Run: headless pygame with SDL's dummy video driver; simulated clock (each Clock.tick advances the game by its frame time, no real sleeping); random seed 0; keys injected as events and as key.get_pressed() state; no mouse input.
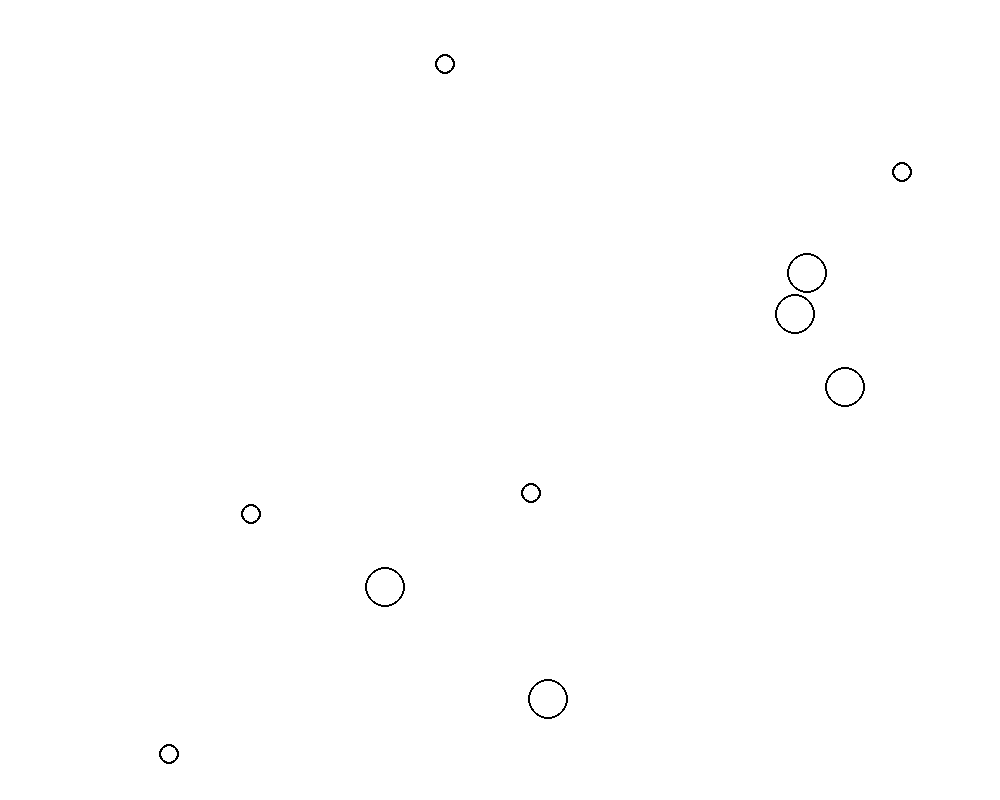
Frame 1 of 4 · flips 1–60 · no input
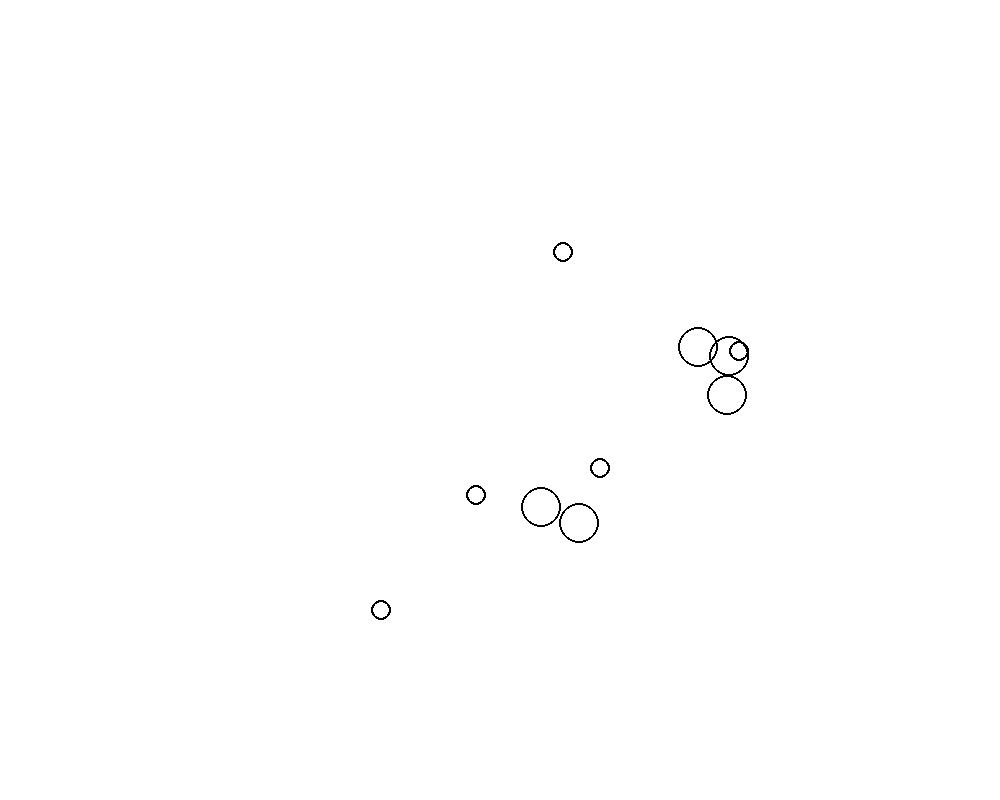
Frame 2 of 4 · flips 61–180 · tapped SPACE, RETURN · held RIGHT (→), D
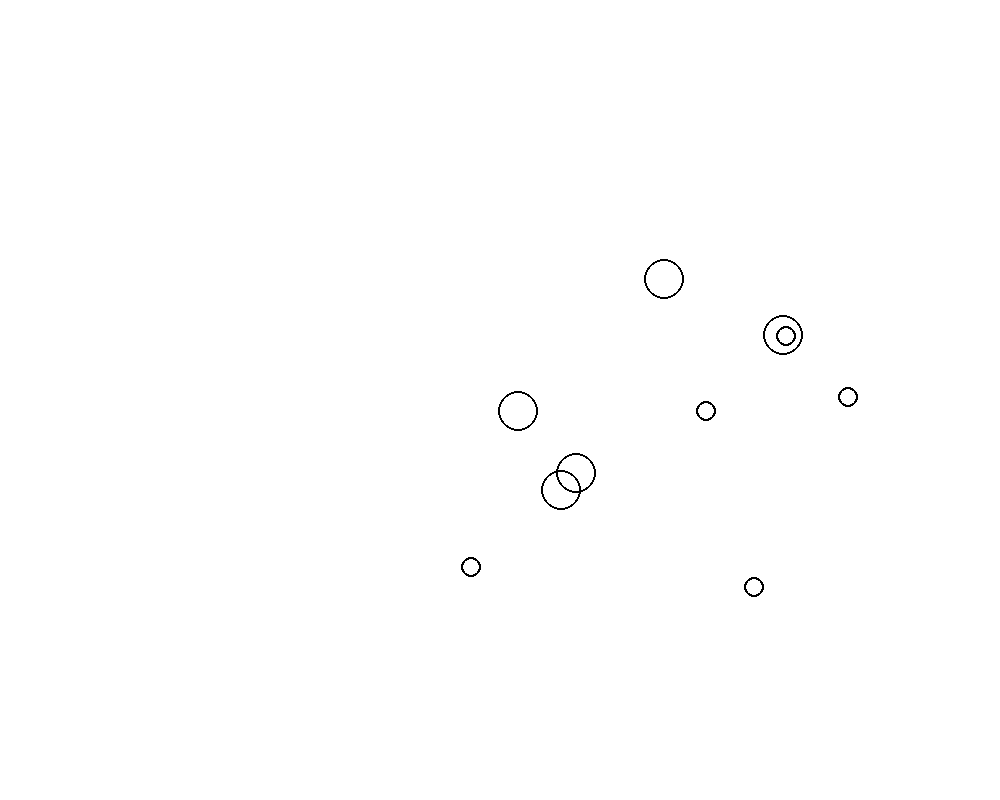
Frame 3 of 4 · flips 181–300 · held DOWN (↓), S
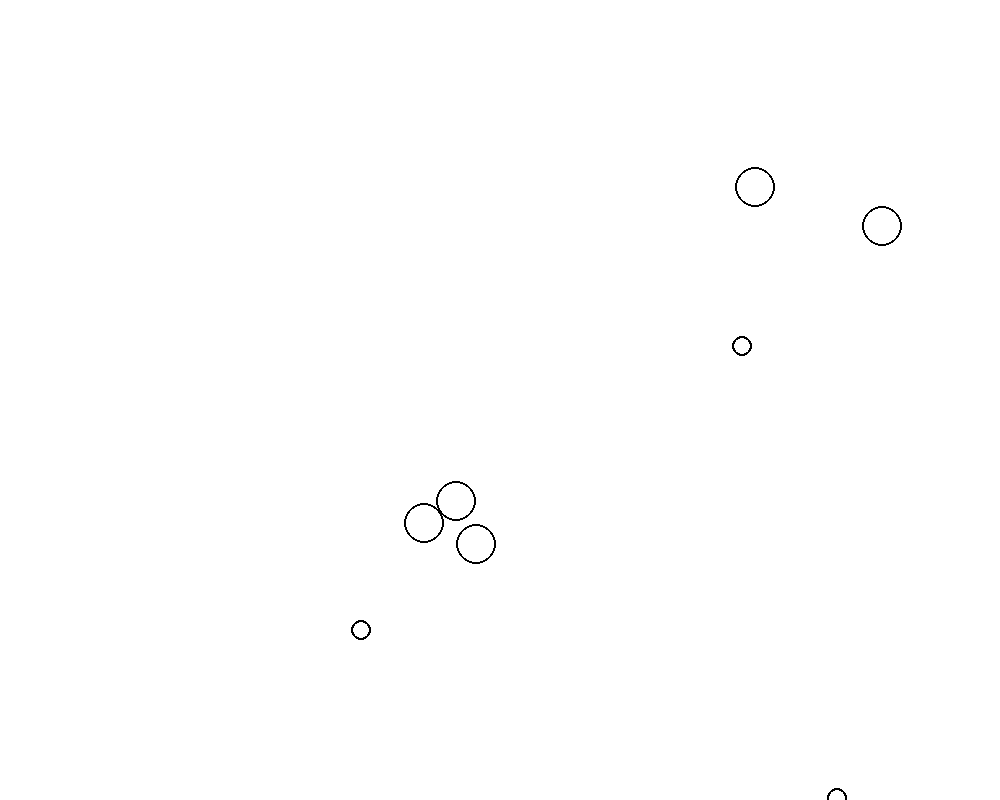
Frame 4 of 4 · flips 301–420 · held LEFT (←), A, UP (↑), W

The pygame program that drew these frames:

from __future__ import annotations

import random
import pygame

from math import sqrt


G = 1


class Body:
    position: pygame.Vector2
    velocity: pygame.Vector2
    acceleration: pygame.Vector2
    mass: float
    radius: int

    def __init__(
        self,
        position: pygame.Vector2,
        mass: float,
    ) -> None:
        self.position = position
        self.velocity = pygame.Vector2(0, 0)
        self.acceleration = pygame.Vector2(0, 0)
        self.mass = mass
        self.radius = int(sqrt(mass) * 2) * 10

    def apply_force(self, force: pygame.Vector2) -> None:
        self.acceleration += force / self.mass

    def update(self) -> None:
        self.velocity += self.acceleration
        self.position += self.velocity
        self.acceleration = pygame.Vector2(0, 0)

    def attract(self, other: Body) -> None:
        if self.position == other.position:
            return

        distance_direction = (self.position - other.position).normalize()
        distance = (self.position - other.position).clamp_magnitude(5, 25).magnitude()

        force = (G * other.mass * self.mass / (distance**2)) * distance_direction
        other.apply_force(force)

    def show(self, surface: pygame.Surface) -> None:
        pygame.draw.circle(
            surface=surface,
            color=(0, 0, 0),
            center=(self.position.x, self.position.y),
            radius=self.radius,
            width=2,
        )


def main() -> None:
    pygame.init()
    display_width = 1000
    display_height = 800
    surface = pygame.display.set_mode((display_width, display_height))
    clock = pygame.time.Clock()

    bodies = [
        Body(
            position=pygame.Vector2(
                random.randint(0, display_width),
                random.randint(0, display_height),
            ),
            mass=random.uniform(0.1, 2),
        )
        for _ in range(10)
    ]

    while True:
        for event in pygame.event.get():
            if event.type == pygame.QUIT:
                pygame.quit()
                quit()

        surface.fill((255, 255, 255))

        for body_1 in bodies:
            for body_2 in bodies:
                if body_2 is not body_1:
                    body_2.attract(body_1)

            body_1.update()
            body_1.show(surface)

        pygame.display.update()
        clock.tick(60)


if __name__ == "__main__":
    main()
